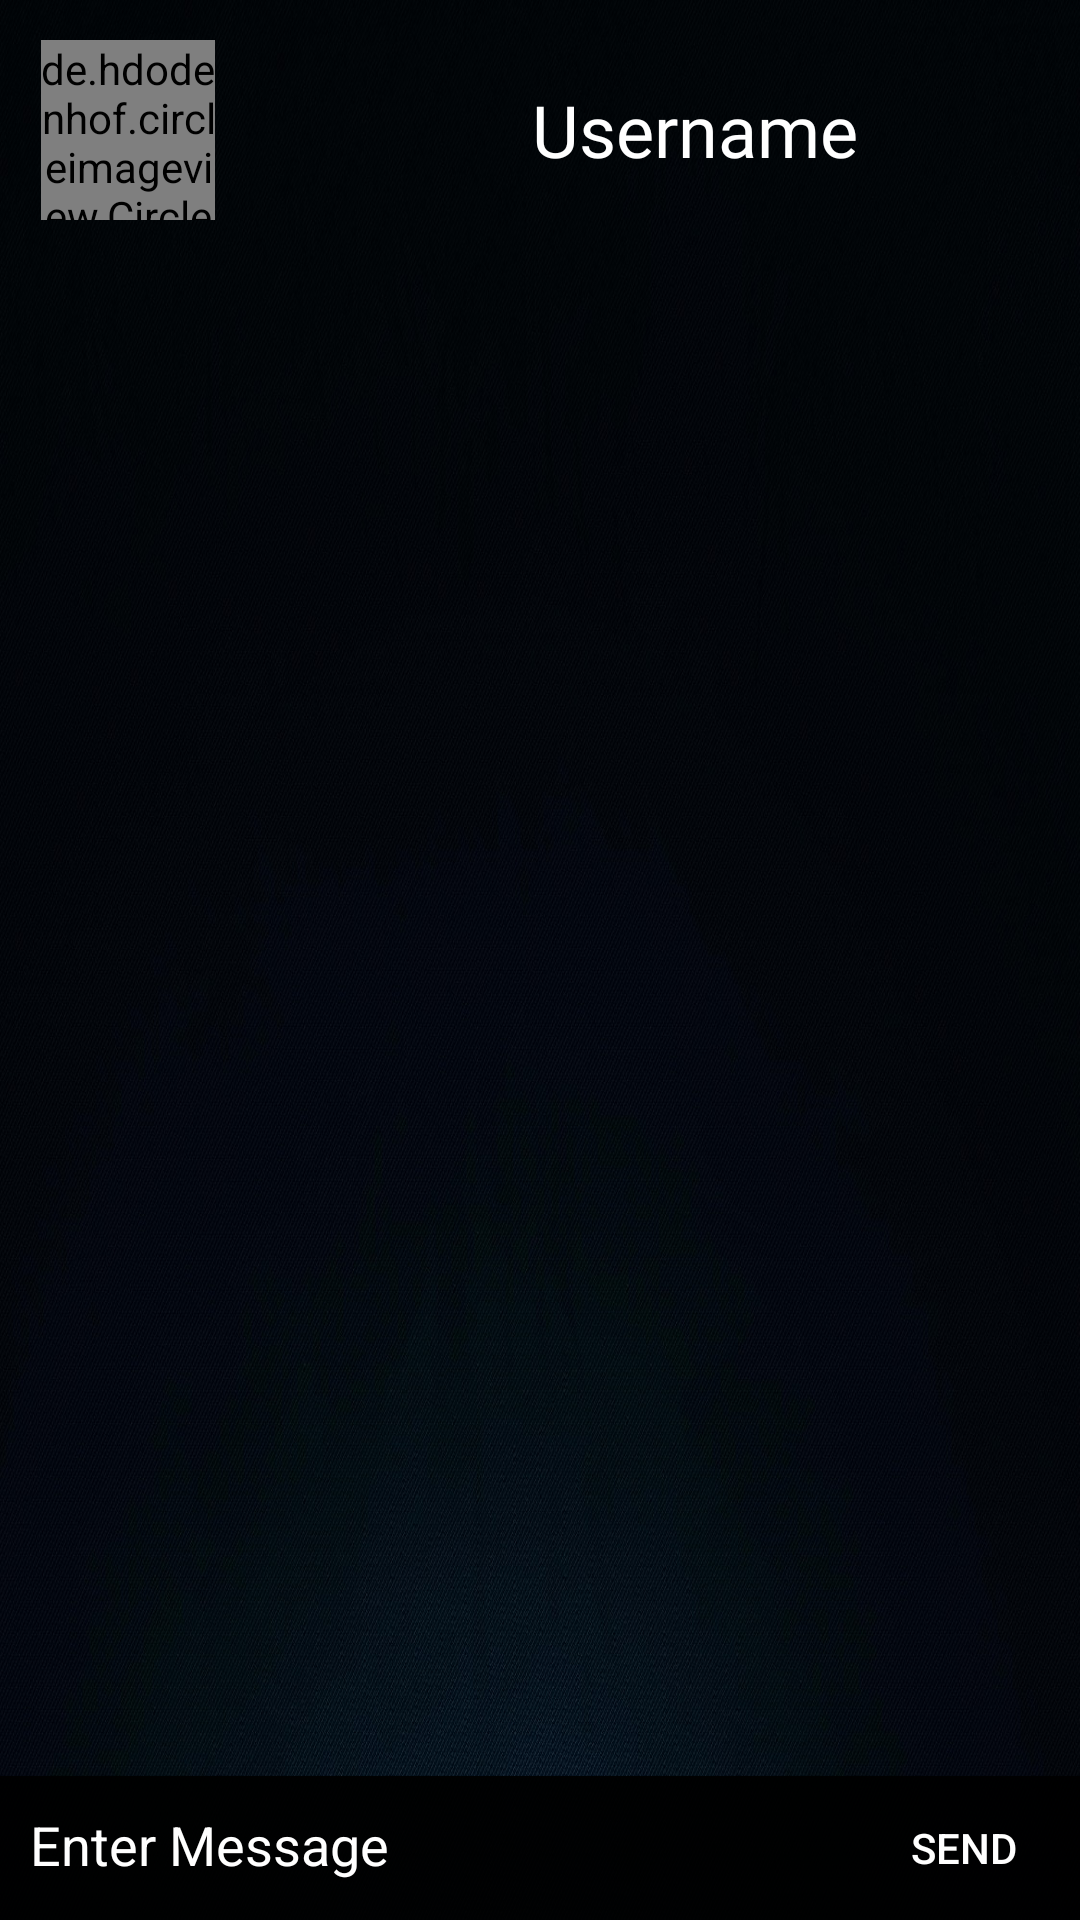

Android layout source for this screen:
<!-- AndroidManifest.xml: application theme Theme.Ping02 -->
<!-- res/layout/activity_chatinterface.xml -->
<?xml version="1.0" encoding="utf-8"?>
<androidx.constraintlayout.widget.ConstraintLayout xmlns:android="http://schemas.android.com/apk/res/android"
    xmlns:app="http://schemas.android.com/apk/res-auto"
    xmlns:tools="http://schemas.android.com/tools"
    android:layout_width="match_parent"
    android:layout_height="match_parent"
    tools:context=".chatinterface"
    android:background="@drawable/mainpage_bgbgbgbg">

    <de.hdodenhof.circleimageview.CircleImageView
        android:id="@+id/profilepicture"
        android:layout_width="58dp"
        android:layout_height="60dp"
        android:src="@drawable/blue_bg"
        app:civ_border_color="#3F51B5"
        app:civ_border_width="3dp"
        app:layout_constraintBottom_toBottomOf="parent"
        app:layout_constraintCircleRadius="5dp"
        app:layout_constraintEnd_toEndOf="parent"
        app:layout_constraintHorizontal_bias="0.045"
        app:layout_constraintStart_toStartOf="parent"
        app:layout_constraintTop_toTopOf="parent"
        app:layout_constraintVertical_bias="0.023" />

    <TextView
        android:id="@+id/username"
        android:layout_width="320dp"
        android:layout_height="60dp"
        android:fontFamily="@font/poppins_medium"
        android:gravity="center"
        android:text="Username"
        android:textColor="#FFFFFF"
        android:textSize="24sp"
        app:layout_constraintBottom_toBottomOf="parent"
        app:layout_constraintEnd_toEndOf="parent"
        app:layout_constraintHorizontal_bias="0.0"
        app:layout_constraintStart_toEndOf="@+id/profilepicture"
        app:layout_constraintTop_toTopOf="parent"
        app:layout_constraintVertical_bias="0.023" />


    <TextView
        android:id="@+id/typing"
        android:layout_width="118dp"
        android:layout_height="18dp"
        android:fontFamily="@font/poppins_medium"
        android:gravity="center"
        android:text="is Typing..."
        android:textColor="#FFFFFF"
        android:textColorHint="#FFFFFF"
        android:textSize="9sp"
        android:visibility="invisible"
        app:layout_constraintBottom_toBottomOf="parent"
        app:layout_constraintEnd_toEndOf="parent"
        app:layout_constraintHorizontal_bias="0.456"
        app:layout_constraintStart_toEndOf="@+id/profilepicture"
        app:layout_constraintTop_toTopOf="parent"
        app:layout_constraintVertical_bias="0.081" />

    <androidx.recyclerview.widget.RecyclerView
        android:id="@+id/chat_recyclerview"
        android:layout_width="400dp"
        android:layout_height="584dp"
        app:layout_constraintBottom_toTopOf="@id/layout_gchat_chatbox"
        app:layout_constraintEnd_toEndOf="parent"
        app:layout_constraintHorizontal_bias="0.428"
        app:layout_constraintStart_toStartOf="parent"
        app:layout_constraintTop_toBottomOf="@id/username"
        app:layout_constraintVertical_bias="0.0" />

    <RelativeLayout
        android:id="@+id/layout_gchat_chatbox"
        android:layout_width="match_parent"
        android:layout_height="wrap_content"
        android:background="#F2000000"
        android:gravity="left"
        app:layout_constraintBottom_toBottomOf="parent"
        app:layout_constraintStart_toStartOf="parent">


        <EditText
            android:id="@+id/edit_gchat_message"
            android:layout_width="259dp"
            android:layout_height="46dp"
            android:layout_alignParentStart="true"
            android:layout_alignParentLeft="true"
            android:layout_marginStart="10dp"
            android:layout_marginLeft="10dp"
            android:layout_marginEnd="66dp"
            android:layout_marginRight="66dp"
            android:layout_toStartOf="@+id/button_gchat_send"
            android:layout_toLeftOf="@+id/button_gchat_send"
            android:background="@android:color/transparent"
            android:hint="Enter Message"
            android:inputType="text"
            android:maxLines="6"
            android:textColor="#FFFFFF"
            android:textColorHint="#FFFFFF"
            tools:ignore="Autofill" />

        <Button
            android:id="@+id/button_gchat_send"
            android:layout_width="75dp"
            android:layout_height="48dp"
            android:layout_alignParentEnd="true"
            android:layout_alignParentRight="true"
            android:layout_marginEnd="1dp"
            android:layout_marginRight="1dp"
            android:background="?attr/selectableItemBackground"
            android:text="Send"
            android:textColor="#FFFFFF" />

        <Button
            android:id="@+id/sendfile"
            android:layout_width="56dp"
            android:layout_height="wrap_content"
            android:layout_alignParentStart="true"
            android:layout_alignParentLeft="true"
            android:layout_marginStart="274dp"
            android:layout_marginLeft="274dp"
            android:layout_marginEnd="5dp"
            android:layout_marginRight="5dp"
            android:layout_toStartOf="@+id/button_gchat_send"
            android:layout_toLeftOf="@+id/button_gchat_send"
            app:backgroundTint="#00FFFFFF"
            app:icon="@drawable/add"
            app:iconPadding="12sp"
            app:iconTint="#FFFFFF" />

    </RelativeLayout>


</androidx.constraintlayout.widget.ConstraintLayout>
<!-- resources referenced by this layout -->
<resources>
  <!-- drawable blue_bg: jpg bitmap (drawable, 1622 bytes) -->
  <!-- drawable mainpage_bgbgbgbg: jpg bitmap (drawable, 655959 bytes) -->
  <style name="Theme.Ping02" parent="Theme.MaterialComponents.DayNight.DarkActionBar">
          
          <item name="colorPrimary">@color/purple_500</item>
          <item name="colorPrimaryVariant">@color/purple_700</item>
          <item name="colorOnPrimary">@color/white</item>
          
          <item name="colorSecondary">@color/teal_200</item>
          <item name="colorSecondaryVariant">@color/teal_700</item>
          <item name="colorOnSecondary">@color/black</item>
          
          <item name="android:statusBarColor" tools:targetApi="l">?attr/colorPrimaryVariant</item>
          
      </style>
  <!-- not gathered from this repository: default colours our renderer supplied (Android Studio template values) -->
  <color name="purple_500">#FF6200EE</color>
  <color name="purple_700">#FF3700B3</color>
  <color name="teal_200">#FF03DAC5</color>
  <color name="teal_700">#FF018786</color>
  <color name="black">#FF000000</color>
  <color name="white">#FFFFFFFF</color>
</resources>
